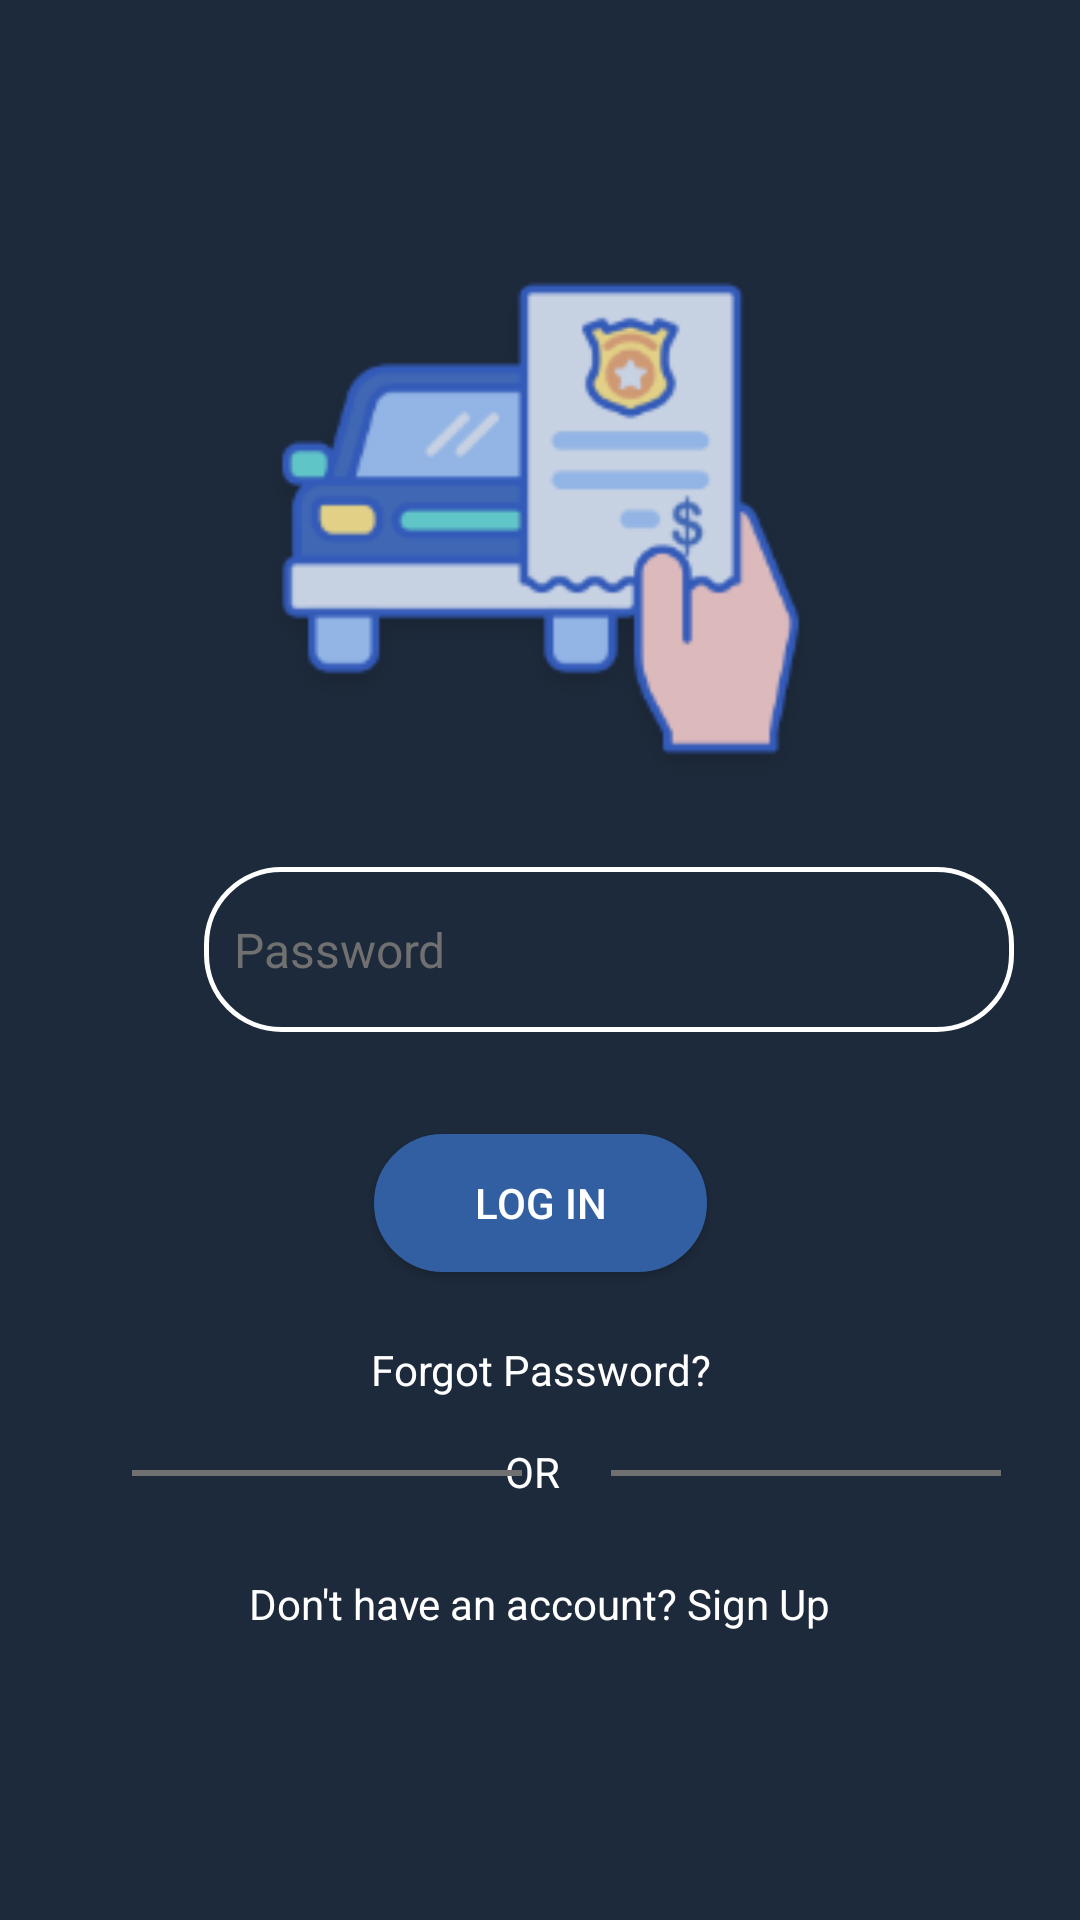

Produce the Android XML layout that renders to this screen, including the resource entries it uses.
<!-- AndroidManifest.xml: application theme AppTheme -->
<!-- res/layout/activity_main.xml -->
<?xml version="1.0" encoding="utf-8"?>
<android.support.constraint.ConstraintLayout xmlns:android="http://schemas.android.com/apk/res/android"
    xmlns:app="http://schemas.android.com/apk/res-auto"
    xmlns:tools="http://schemas.android.com/tools"
    android:id="@+id/relativeLayout3"
    android:layout_width="match_parent"
    android:layout_height="match_parent"

    android:background="@color/colorPrimary"
    android:orientation="vertical"
    tools:context=".MainActivity">


    <ImageView
        android:id="@+id/imageView"
        android:layout_width="209dp"
        android:layout_height="200dp"
        android:layout_marginTop="76dp"

        android:contentDescription="@string/loginimage"
        app:layout_constraintEnd_toEndOf="parent"
        app:layout_constraintStart_toStartOf="parent"
        app:layout_constraintTop_toTopOf="parent"
        app:srcCompat="@drawable/fine" />

    <EditText
        android:id="@+id/username"
        android:layout_width="270dp"

        android:layout_height="55dp"
        android:layout_marginStart="68dp"
        android:layout_marginTop="41dp"
        android:layout_marginBottom="360dp"
        android:autofillHints="Username"
        android:background="@drawable/edit_text_border"
        android:drawableStart="@drawable/profile"
        android:drawablePadding="5dp"
        android:elevation="2dp"

        android:hint="@string/username_or_email"
        android:inputType="text"
        android:paddingStart="10dp"
        android:textColor="@color/whitecolor"
        android:textColorHint="@color/textColor"
        android:textSize="16sp"

        app:layout_constraintBottom_toBottomOf="parent"
        app:layout_constraintLeft_toLeftOf="parent"
        app:layout_constraintRight_toRightOf="parent"
        app:layout_constraintStart_toStartOf="parent"
        app:layout_constraintTop_toBottomOf="@+id/progressBar2"
        app:layout_constraintVertical_bias="1.0"
        tools:ignore="SmallSp" />

    <EditText

        android:id="@+id/Password"
        android:layout_width="270dp"
        android:layout_height="55dp"
        android:layout_marginStart="68dp"
        android:layout_marginTop="9dp"
        android:layout_marginBottom="296dp"
        android:background="@drawable/edit_text_border"
        android:drawableLeft="@drawable/lock"
        android:drawablePadding="5dp"
        android:hint="Password"
        android:inputType="textPassword"
        android:paddingLeft="10dp"
        android:textColor="@color/whitecolor"
        android:textColorHint="@color/textColor"
        android:textSize="16sp"

        app:layout_constraintBottom_toBottomOf="parent"
        app:layout_constraintLeft_toLeftOf="parent"
        app:layout_constraintRight_toRightOf="parent"
        app:layout_constraintStart_toStartOf="parent"
        app:layout_constraintTop_toBottomOf="@+id/username"
        app:layout_constraintVertical_bias="0.0" />

    <Button
        android:id="@+id/Loginbtn"
        android:layout_width="111dp"
        android:layout_height="46dp"
        android:layout_marginBottom="216dp"
        android:background="@drawable/buttondesign"
        android:gravity="center"
        android:text="Log In"
        android:textColor="@color/whitecolor"
        app:layout_constraintBottom_toBottomOf="parent"
        app:layout_constraintEnd_toEndOf="parent"
        app:layout_constraintLeft_toLeftOf="parent"
        app:layout_constraintRight_toRightOf="parent"
        app:layout_constraintStart_toStartOf="parent"
        app:layout_constraintTop_toBottomOf="@+id/Password"
        app:layout_constraintVertical_bias="1.0" />

    <TextView
        android:id="@+id/textView"
        android:layout_width="125dp"
        android:gravity="center"
        android:layout_height="25dp"
        android:layout_marginBottom="156dp"
        android:text="Forgot Password?"
        android:textColor="@color/whitecolor"
        app:layout_constraintBottom_toBottomOf="parent"
        app:layout_constraintEnd_toEndOf="parent"
        app:layout_constraintLeft_toLeftOf="parent"
        app:layout_constraintRight_toRightOf="parent"
        app:layout_constraintStart_toStartOf="parent"
        app:layout_constraintTop_toBottomOf="@+id/Loginbtn"
        app:layout_constraintVertical_bias="0.571" />

    <TextView
        android:id="@+id/textView2"
        android:layout_width="wrap_content"

        android:layout_height="wrap_content"
        android:layout_marginBottom="128dp"
        android:text="OR "
        android:textColor="@color/whitecolor"
        app:layout_constraintBottom_toBottomOf="parent"
        app:layout_constraintEnd_toEndOf="parent"
        app:layout_constraintHorizontal_bias="0.498"
        app:layout_constraintLeft_toLeftOf="parent"
        app:layout_constraintRight_toRightOf="parent"
        app:layout_constraintStart_toStartOf="parent"
        app:layout_constraintTop_toBottomOf="@+id/textView" />

    <View
        android:layout_width="130dp"
        android:layout_height="2dp"
        android:layout_marginBottom="148dp"
        android:background="#707070"
        app:layout_constraintBottom_toBottomOf="parent"
        app:layout_constraintEnd_toEndOf="parent"
        app:layout_constraintHorizontal_bias="0.338"
        app:layout_constraintStart_toEndOf="@+id/textView2"
        app:layout_constraintTop_toBottomOf="@+id/Password"
        app:layout_constraintVertical_bias="1.0" />

    <View
        android:id="@+id/view"
        android:layout_width="130dp"
        android:layout_height="2dp"
        android:layout_marginStart="44dp"
        android:layout_marginTop="142dp"
        android:layout_marginEnd="20dp"
        android:layout_marginBottom="33dp"
        android:background="#707070"
        app:layout_constraintBottom_toTopOf="@+id/textView3"
        app:layout_constraintEnd_toStartOf="@+id/textView2"
        app:layout_constraintHorizontal_bias="0.0"
        app:layout_constraintStart_toStartOf="parent"
        app:layout_constraintTop_toBottomOf="@+id/Password"
        app:layout_constraintVertical_bias="1.0" />

    <TextView
        android:id="@+id/textView3"
        android:layout_width="wrap_content"
        android:layout_height="wrap_content"
        android:layout_marginTop="25dp"
        android:layout_marginBottom="96dp"
        android:clickable="true"
        android:contextClickable="true"
        android:onClick="clickonTextView"
        android:text="Don't have an account? Sign Up"
        android:textColor="@color/whitecolor"
        app:layout_constraintBottom_toBottomOf="parent"
        app:layout_constraintEnd_toEndOf="parent"
        app:layout_constraintLeft_toLeftOf="parent"
        app:layout_constraintRight_toRightOf="parent"
        app:layout_constraintStart_toStartOf="parent"
        app:layout_constraintTop_toBottomOf="@+id/textView2" />

    <ProgressBar
        android:id="@+id/progressBar2"
        style="?android:attr/progressBarStyle"
        android:layout_width="40dp"
        android:layout_height="40dp"
        android:indeterminate="true"
        android:visibility="gone"
        app:layout_constraintBottom_toBottomOf="parent"
        app:layout_constraintEnd_toEndOf="parent"
        app:layout_constraintStart_toStartOf="parent"
        app:layout_constraintTop_toTopOf="parent" />
</android.support.constraint.ConstraintLayout>
<!-- resources referenced by this layout -->
<resources>
  <color name="colorPrimary">#1d2a3b</color>
  <color name="textColor">#707070</color>
  <color name="whitecolor">#FFFFFF</color>
  <!-- drawable buttondesign (drawable) -->
  <?xml version="1.0" encoding="utf-8"?>
  <shape xmlns:android="http://schemas.android.com/apk/res/android">
  
      <solid
  
  
          android:color="@color/button_colors"/>
  
      <corners
          android:radius="25dp"
          />
  
      <stroke
          android:color="@color/button_colors"
          android:width="1.5dp"/>
  </shape>
  <!-- drawable edit_text_border (drawable) -->
  <?xml version="1.0" encoding="utf-8"?>
  <shape xmlns:android="http://schemas.android.com/apk/res/android">
  
  
  
      <solid
          android:color="@color/colorPrimary"/>
      <corners
          android:radius="25dp"
          />
  
      <stroke
          android:color="@color/whitecolor"
          android:width="1.5dp"/>
  
  
  
  </shape>
  <!-- drawable fine: png bitmap (drawable, 14544 bytes) -->
  <string name="loginimage">LoginImage</string>
  <string name="username_or_email">Phone or Email</string>
  <style name="AppTheme" parent="Theme.MaterialComponents.DayNight">
          
          <item name="colorPrimary">@color/colorPrimary</item>
          <item name="colorPrimaryDark">@color/colorPrimaryDark</item>
          <item name="colorAccent">@color/colorAccent</item>
          <item name="android:navigationBarColor">@color/colorPrimary</item>
      </style>
  <color name="button_colors">#315FA1</color>
  <color name="colorPrimaryDark">#1d2a3b</color>
  <color name="colorAccent">#D81B60</color>
</resources>
